10-way image classification set "data3" from GitHub (An-Shan/Bag-recognition-with-VGG16); label vocabulary: backpack, bucket bag, duffle bag, fanny pack, luggage, messenger bag, saddle bag, satchel, sleeping bag, tote bag.

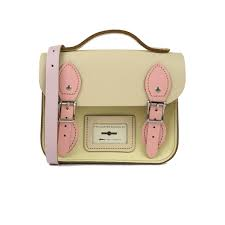
Label: satchel

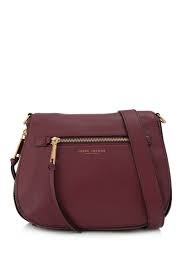
Label: saddle bag

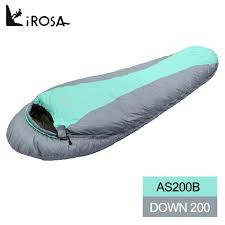
Label: sleeping bag

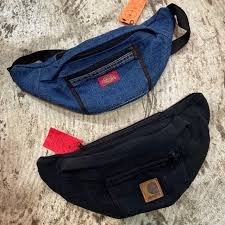
Label: fanny pack

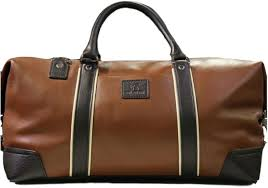
Label: duffle bag

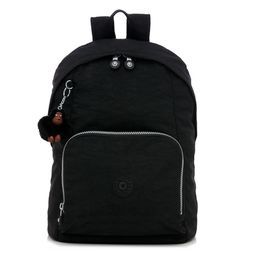
Label: backpack
